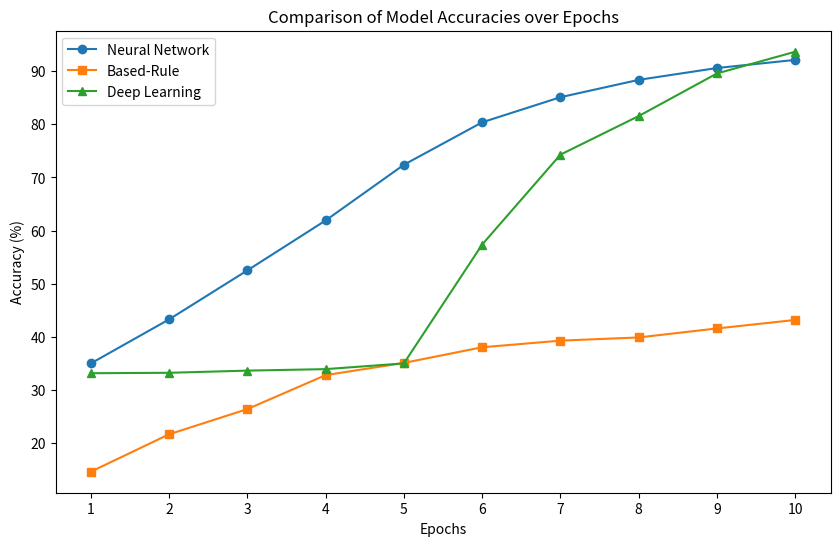

Source code (Python):
import matplotlib.pyplot as plt

# Hardcoded latest accuracies for each method
neural_network_accuracies = [34.95, 43.25, 52.48, 61.89, 72.39, 80.39, 85.12, 88.39, 90.62, 92.15]
based_rule_accuracies = [14.55, 21.60, 26.35, 32.75, 35.05, 38.00, 39.25, 39.85, 41.55, 43.15]
deep_learning_accuracies = [33.11, 33.19, 33.60, 33.88, 34.96, 57.36, 74.30, 81.57, 89.60, 93.69]

# Epochs
epochs = range(1, 11)

# Plotting the accuracies
plt.figure(figsize=(10, 6))
plt.plot(epochs, neural_network_accuracies, label='Neural Network', marker='o')
plt.plot(epochs, based_rule_accuracies, label='Based-Rule', marker='s')
plt.plot(epochs, deep_learning_accuracies, label='Deep Learning', marker='^')

plt.title('Comparison of Model Accuracies over Epochs')
plt.xlabel('Epochs')
plt.ylabel('Accuracy (%)')
plt.xticks(epochs)

plt.legend()
plt.show()
